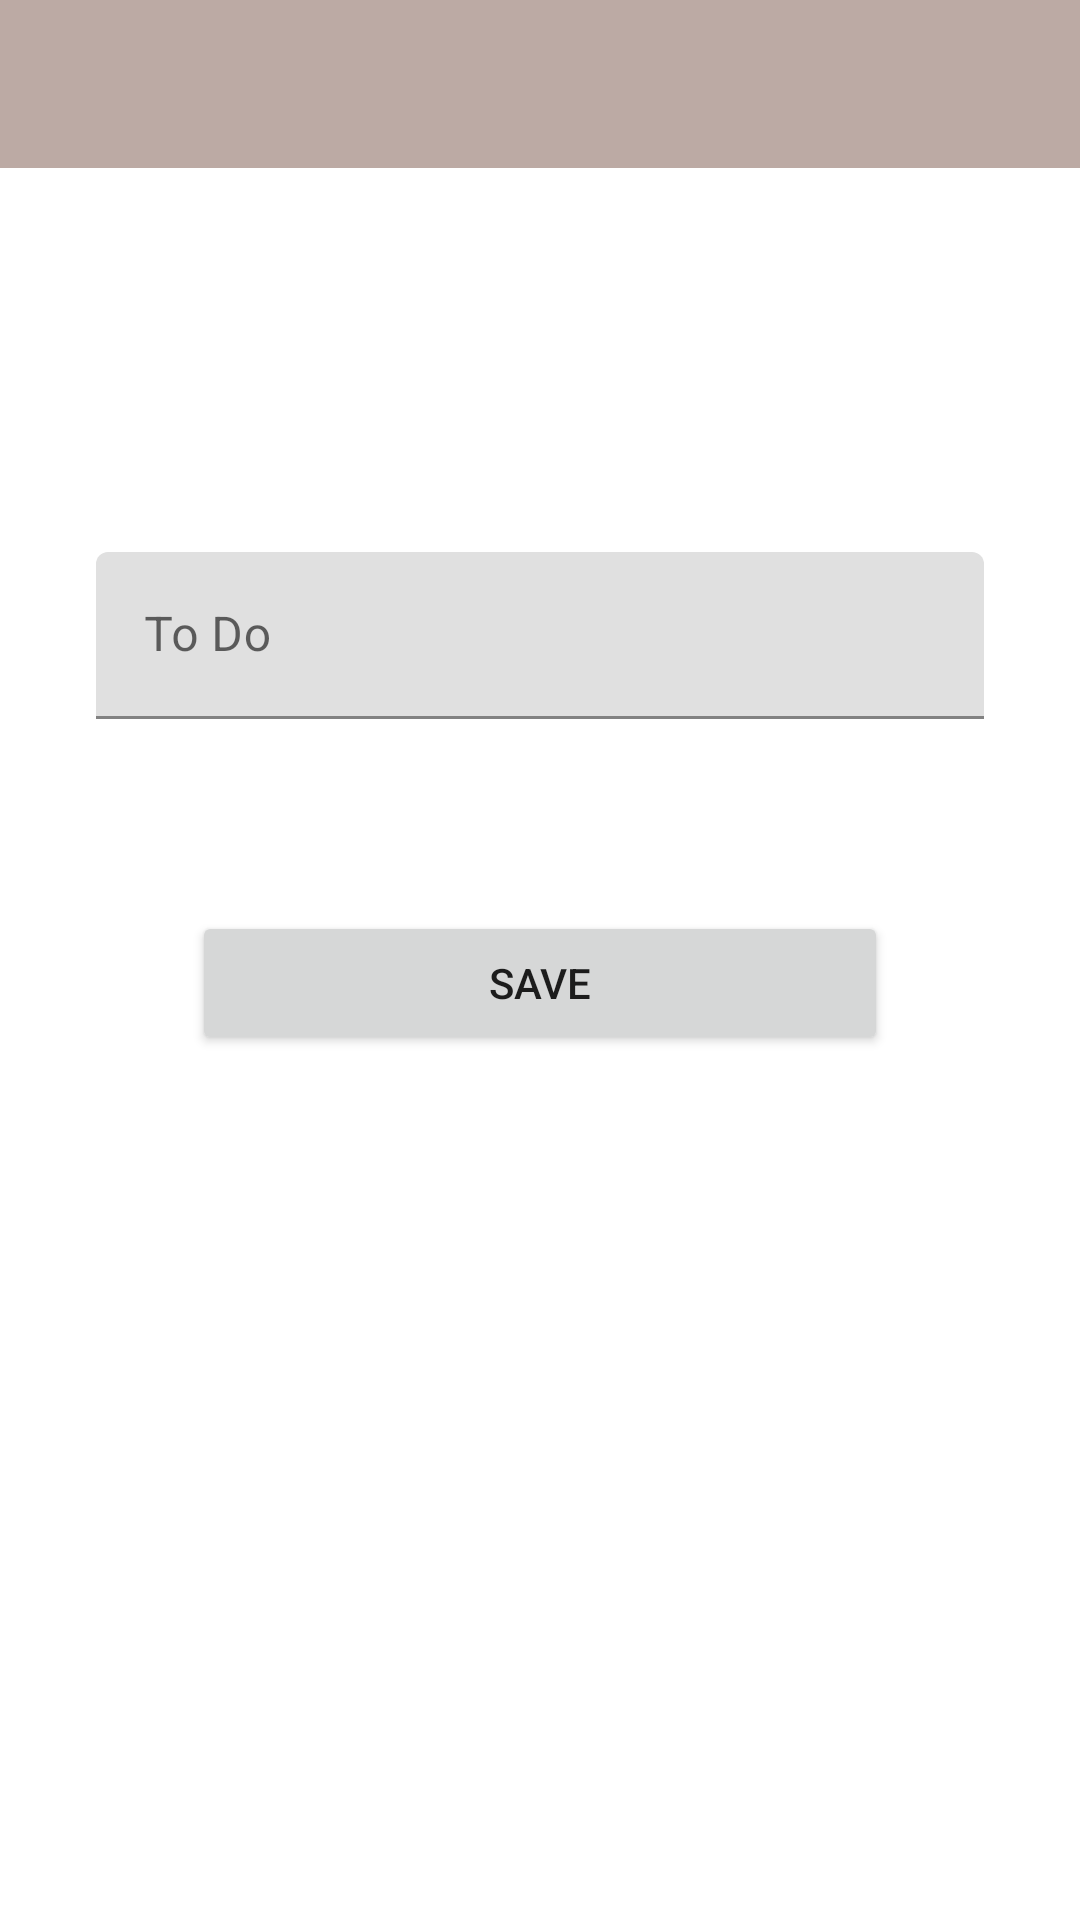

Android layout source for this screen:
<!-- AndroidManifest.xml: application theme Theme.ToDo -->
<!-- res/layout/fragment_kayit.xml -->
<?xml version="1.0" encoding="utf-8"?>
<layout xmlns:android="http://schemas.android.com/apk/res/android"
    xmlns:app="http://schemas.android.com/apk/res-auto"
    xmlns:tools="http://schemas.android.com/tools">

    <data>

        <variable name="kayitToolbarBaslik" type="String" />
        <variable name="kayitFragment" type="com.serapercel.todo.ui.fragment.KayitFragment" />

    </data>

    <androidx.constraintlayout.widget.ConstraintLayout
        android:layout_width="match_parent"
        android:layout_height="match_parent"
        tools:context=".ui.fragment.KayitFragment">

        <androidx.appcompat.widget.Toolbar
            android:id="@+id/toolbarKayit"
            android:layout_width="0dp"
            android:layout_height="wrap_content"
            android:background="?attr/colorPrimary"
            android:minHeight="?attr/actionBarSize"
            android:theme="?attr/actionBarTheme"
            app:layout_constraintEnd_toEndOf="parent"
            app:layout_constraintStart_toStartOf="parent"
            app:layout_constraintTop_toTopOf="parent"
            app:title="@{kayitToolbarBaslik}" />

        <com.google.android.material.textfield.TextInputLayout
            android:id="@+id/textInputLayout"
            android:layout_width="0dp"
            android:layout_height="wrap_content"
            android:layout_marginStart="32dp"
            android:layout_marginTop="128dp"
            android:layout_marginEnd="32dp"
            app:layout_constraintEnd_toEndOf="parent"
            app:layout_constraintHorizontal_bias="0.5"
            app:layout_constraintStart_toStartOf="parent"
            app:layout_constraintTop_toBottomOf="@+id/toolbarKayit">

            <com.google.android.material.textfield.TextInputEditText
                android:id="@+id/editTextYapilacakIs"
                android:layout_width="match_parent"
                android:layout_height="wrap_content"
                android:hint="@string/yapilacak_is"
                android:textColorHint="#616161"
                tools:ignore="TextContrastCheck" />
        </com.google.android.material.textfield.TextInputLayout>

        <Button
            android:id="@+id/buttonKaydet"
            android:layout_width="0dp"
            android:layout_height="wrap_content"
            android:layout_marginStart="64dp"
            android:layout_marginTop="64dp"
            android:layout_marginEnd="64dp"
            android:onClick="@{() -> kayitFragment.buttonkaydet(editTextYapilacakIs.getText().toString())}"
            android:text="@string/kaydet"
            app:layout_constraintEnd_toEndOf="parent"
            app:layout_constraintStart_toStartOf="parent"
            app:layout_constraintTop_toBottomOf="@+id/textInputLayout"
            tools:ignore="TextContrastCheck" />
    </androidx.constraintlayout.widget.ConstraintLayout>
</layout>
<!-- resources referenced by this layout -->
<resources>
  <string name="kaydet">Save</string>
  <string name="yapilacak_is">To Do</string>
  <style name="Theme.ToDo" parent="Theme.MaterialComponents.DayNight.DarkActionBar">
          
          <item name="colorPrimary">@color/primaryColor</item>
          <item name="colorPrimaryVariant">@color/primaryDarkColor</item>
          <item name="colorOnPrimary">@color/white</item>
          
          <item name="colorSecondary">@color/secondaryColor</item>
          <item name="colorSecondaryVariant">@color/secondaryDarkColor</item>
          <item name="colorOnSecondary">@color/black</item>
          
          <item name="android:statusBarColor">@color/primaryDarkColor</item>
          
          <item name="windowActionBar">false</item>
          <item name="windowNoTitle">true</item>
      </style>
  <color name="primaryColor">#bcaaa4</color>
  <color name="primaryDarkColor">#8c7b75</color>
  <color name="white">#FFFFFFFF</color>
  <color name="secondaryColor">#b39ddb</color>
  <color name="secondaryDarkColor">#836fa9</color>
  <color name="black">#FF000000</color>
</resources>
